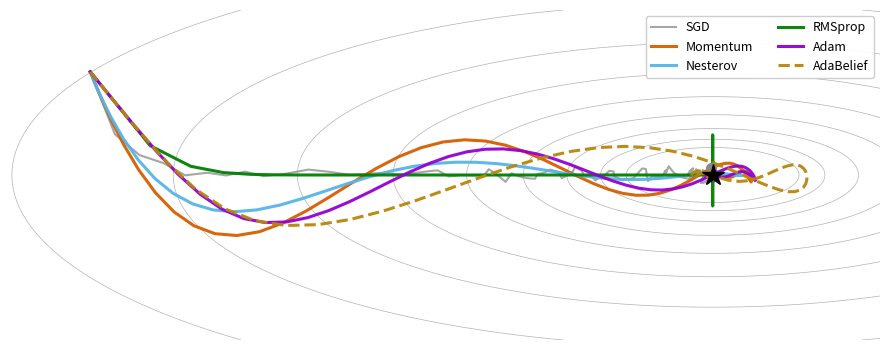

Write Python code to recreate this figure.
"""Сборка img02_optimizers.gif: траектории оптимизаторов из задачи 2 листочка 2.

Запуск: python3.11 make_optimizers_gif.py
Функция потерь — вытянутая квадратичная чаша 0.06 x^2 + 0.9 y^2, стартуем из одной точки.
Вдоль долины методы растягиваются, и траектории не сливаются.
"""
import numpy as np
import matplotlib

matplotlib.use("Agg")
import matplotlib.pyplot as plt
from matplotlib.animation import FuncAnimation, PillowWriter

rng = np.random.default_rng(7)


# вытянутая чаша: пологая вдоль x, крутая поперёк y
AX, AY = 0.06, 0.9


def f(x, y):
    return AX * x**2 + AY * y**2


def grad(p, noisy=False):
    g = np.array([2 * AX * p[0], 2 * AY * p[1]])
    if noisy:
        g = g + rng.normal(0, 0.14, size=2)
    return g


START = np.array([-9.3, 1.25])
STEPS = 120


def run_sgd(lr=0.33):
    p, path = START.copy(), [START.copy()]
    for _ in range(STEPS):
        p = p - lr * grad(p, noisy=True)
        path.append(p.copy())
    return np.array(path)


def run_momentum(lr=0.05, alpha=0.9, nesterov=False):
    p, h, path = START.copy(), np.zeros(2), [START.copy()]
    for _ in range(STEPS):
        g = grad(p - alpha * h) if nesterov else grad(p)
        h = alpha * h + lr * g
        p = p - h
        path.append(p.copy())
    return np.array(path)


def run_rmsprop(lr=0.2, alpha=0.95, eps=1e-8):
    p, v, path = START.copy(), np.zeros(2), [START.copy()]
    for _ in range(STEPS):
        g = grad(p)
        v = alpha * v + (1 - alpha) * g**2
        p = p - lr / np.sqrt(v + eps) * g
        path.append(p.copy())
    return np.array(path)


def run_adam(lr=0.33, b1=0.9, b2=0.999, eps=1e-8, belief=False):
    p, h, v, path = START.copy(), np.zeros(2), np.zeros(2), [START.copy()]
    for t in range(1, STEPS + 1):
        g = grad(p)
        h = b1 * h + (1 - b1) * g
        v = b2 * v + (1 - b2) * ((g - h) ** 2 if belief else g**2)
        h_hat = h / (1 - b1**t)
        v_hat = v / (1 - b2**t)
        p = p - lr / (np.sqrt(v_hat) + eps) * h_hat
        path.append(p.copy())
    return np.array(path)


runs = [
    ("SGD", run_sgd(), "#888888"),
    ("Momentum", run_momentum(), "#D55E00"),
    ("Nesterov", run_momentum(nesterov=True), "#56B4E9"),
    ("RMSprop", run_rmsprop(), "#008000"),
    ("Adam", run_adam(), "#9400D3"),
    ("AdaBelief", run_adam(lr=0.33, belief=True), "#B8860B"),
]

for name, path, _ in runs:
    print(f"{name:10s} final = {np.round(path[-1], 3)}  loss = {f(*path[-1]):.4f}")

xs = np.linspace(-10.5, 2.5, 400)
ys = np.linspace(-2.0, 2.0, 250)
X, Y = np.meshgrid(xs, ys)
Z = f(X, Y)

fig, ax = plt.subplots(figsize=(9, 3.6), dpi=110)
ax.contour(X, Y, Z, levels=np.logspace(-1, 1.5, 12),
           colors="grey", linewidths=0.5, alpha=0.6)
ax.plot(0, 0, marker="*", color="black", markersize=16, zorder=6)
ax.set_xlim(-10.5, 2.5)
ax.set_ylim(-2.0, 2.0)
ax.set_xticks([])
ax.set_yticks([])
for side in ax.spines.values():
    side.set_visible(False)

lines, dots = [], []
for name, path, color in runs:
    lw, al = (1.5, 0.75) if name == "SGD" else (2.2, 0.95)
    ls = "--" if name == "AdaBelief" else "-"
    (ln,) = ax.plot([], [], color=color, lw=lw, ls=ls, label=name, zorder=3, alpha=al)
    (dt,) = ax.plot([], [], marker="o", color=color, markersize=7, zorder=4)
    lines.append((ln, path))
    dots.append((dt, path))
ax.legend(loc="upper right", fontsize=9, ncol=2, framealpha=0.95)
fig.tight_layout()

# каждый 2-й шаг оптимизации -> немного кадров -> лёгкий gif;
# в конце держим последний кадр паузой, потом цикл начинается заново
frames = list(range(0, STEPS + 1, 2)) + [STEPS] * 10


def update(frame):
    k = min(frame + 1, STEPS + 1)
    artists = []
    for (ln, path), (dt, _) in zip(lines, dots):
        ln.set_data(path[:k, 0], path[:k, 1])
        dt.set_data([path[k - 1, 0]], [path[k - 1, 1]])
        artists.extend([ln, dt])
    return artists


anim = FuncAnimation(fig, update, frames=frames, interval=140, blit=True)
# fps=9 -> каждый кадр ~110 мс: точки ползут медленно, кадров немного
anim.save("img02_optimizers.gif", writer=PillowWriter(fps=9))
print("saved img02_optimizers.gif")
